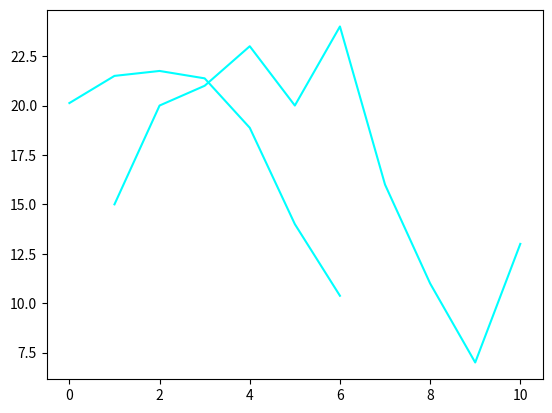

The script that saved this image:
import matplotlib.pyplot as plt

time = [1,2,3,4,5,6,7,8,9,10]
temp = [15, 20, 21, 23, 20, 24, 16, 11, 7, 13]

def moving_avg(temp, window_size):
    avg = []
    for i in range(0, len(temp)-window_size+1):
        sum = 0
        for j in range(i, i+window_size):
            sum += temp[j]
        avg.append(sum/window_size)
    return avg

rolling_stat = moving_avg(temp,2) #first flattening
rolling_stat = moving_avg(rolling_stat,2) #second flattening
rolling_stat = moving_avg(rolling_stat,2) #third flattening

plt.plot(time,temp,rolling_stat,color='cyan')
plt.show()
